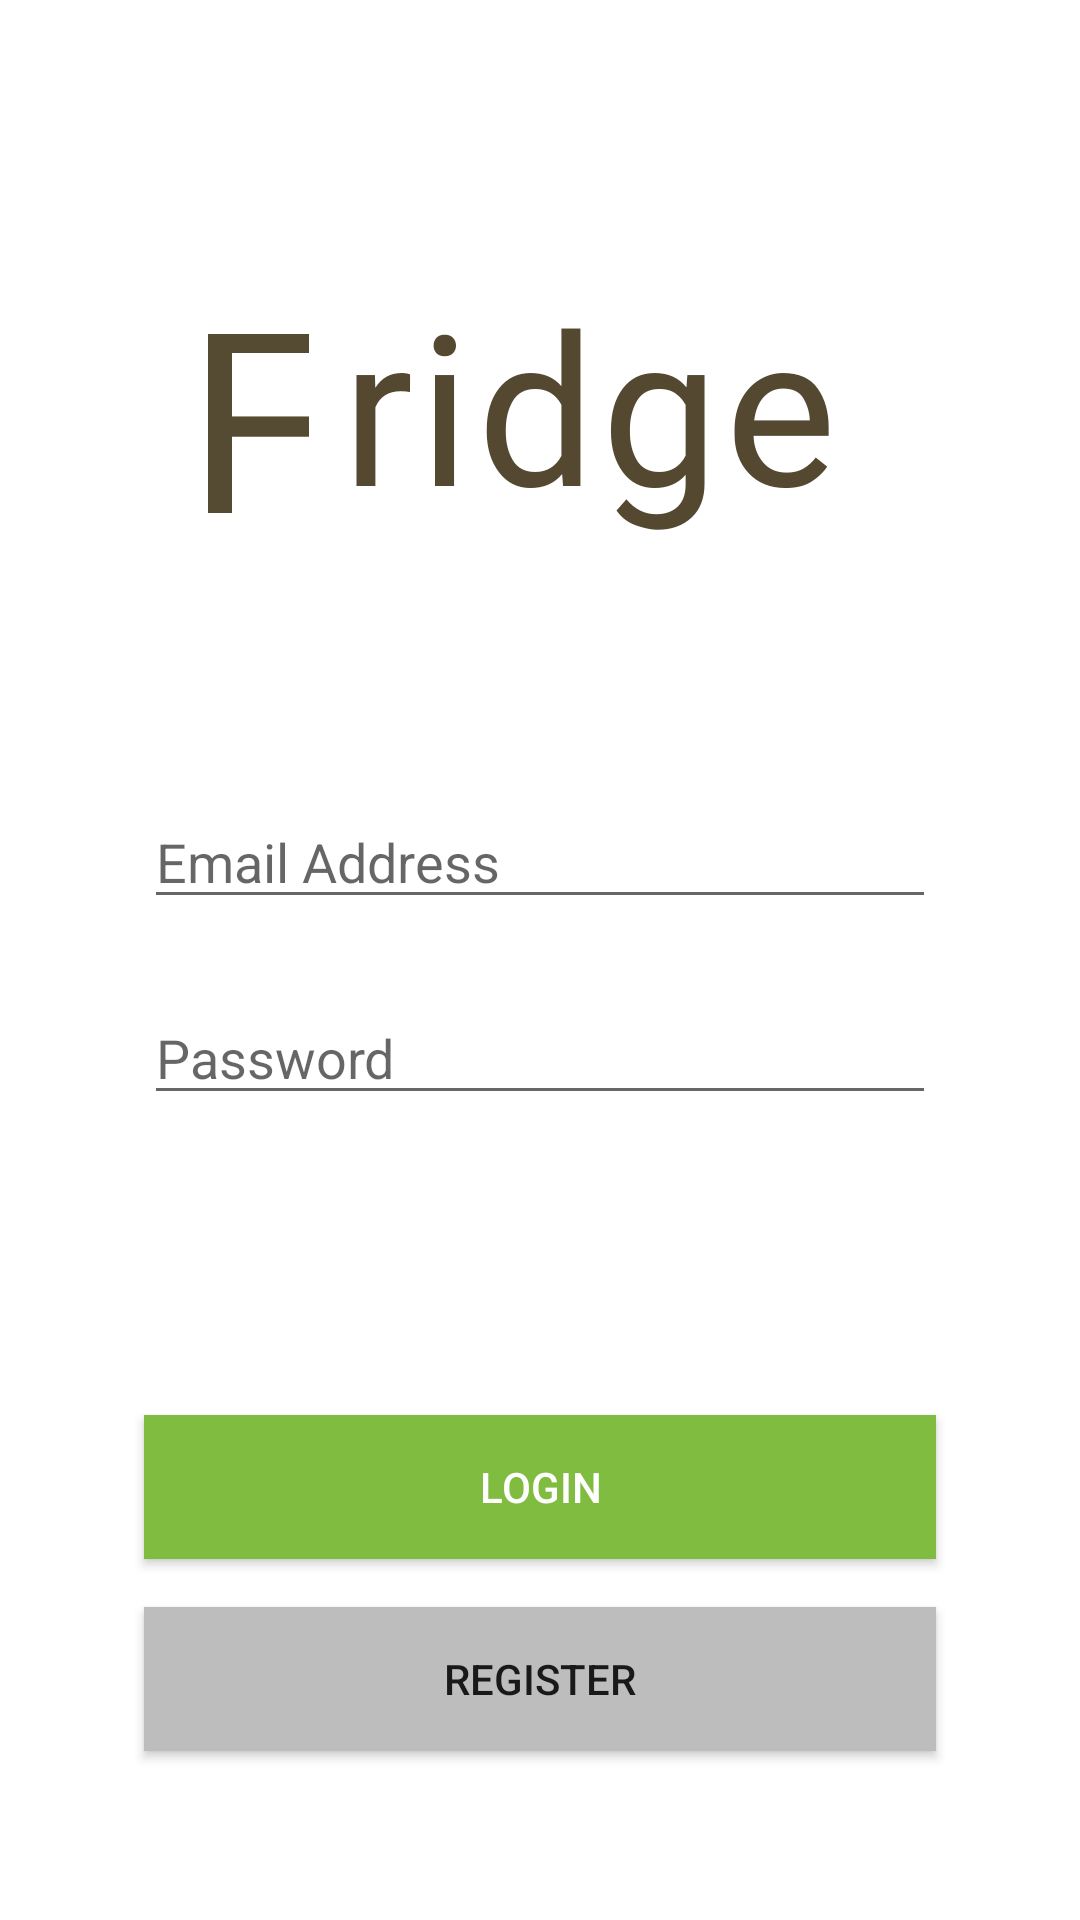

This screen was rendered from an Android layout file. Write that file and the resources it references.
<!-- AndroidManifest.xml: application theme Theme.Fridge -->
<!-- res/layout/activity_login.xml -->
<?xml version="1.0" encoding="utf-8"?>
<android.support.constraint.ConstraintLayout xmlns:android="http://schemas.android.com/apk/res/android"
    xmlns:tools="http://schemas.android.com/tools"
    android:layout_width="match_parent"
    android:layout_height="match_parent"
    xmlns:app="http://schemas.android.com/apk/res-auto">

    <LinearLayout
        android:id="@+id/layout"
        android:layout_width="wrap_content"
        android:layout_height="wrap_content"
        android:orientation="horizontal"
        app:layout_constraintStart_toStartOf="@id/logoNegativeMargin"
        app:layout_constraintTop_toTopOf="parent"
        android:layout_marginTop="88dp">

        <ImageView
            android:layout_width="225px"
            android:layout_height="225px"
            android:layout_marginTop="8dp"
            android:src="@drawable/logorounded" />

        <TextView
            android:id="@+id/loginText"
            android:layout_width="wrap_content"
            android:layout_height="wrap_content"
            android:layout_marginStart="10dp"
            android:layout_marginTop="0dp"
            android:fontFamily="@font/comfortaa_light"
            android:letterSpacing="0.03"
            android:text="ridge"
            android:textColor="@color/brown"
            android:textSize="70dp" />
    </LinearLayout>

    <EditText
        android:id="@+id/emailEditText"
        android:layout_width="match_parent"
        android:layout_height="wrap_content"
        android:hint="Email Address"
        android:inputType="textEmailAddress"
        app:layout_constraintTop_toBottomOf="@+id/layout"
        app:layout_constraintStart_toStartOf="parent"
        android:layout_marginStart="48dp"
        android:layout_marginEnd="48dp"
        android:layout_marginTop="84dp"
        />

    
    <Space
        android:id="@+id/logoNegativeMargin"
        android:layout_width="20dp"
        android:layout_height="wrap_content"
        app:layout_constraintTop_toTopOf="@id/emailEditText"
        app:layout_constraintEnd_toStartOf="@id/emailEditText"/>

    <EditText
        android:id="@+id/passwordEditText"
        android:layout_width="match_parent"
        android:layout_height="wrap_content"
        android:hint="Password"
        android:inputType="textPassword"
        app:layout_constraintTop_toBottomOf="@+id/emailEditText"
        android:layout_marginStart="48dp"
        android:layout_marginEnd="48dp"
        android:layout_marginTop="24dp"
        />

    <Button
        android:id="@+id/loginButton"
        android:layout_width="match_parent"
        android:layout_height="wrap_content"
        android:text="Login"
        android:textColor="@color/white"
        android:background="@color/dgreen"
        app:layout_constraintTop_toBottomOf="@+id/passwordEditText"
        android:layout_marginStart="48dp"
        android:layout_marginEnd="48dp"
        android:layout_marginTop="100dp"
        />

    <Button
        android:id="@+id/registerButton"
        android:layout_width="match_parent"
        android:layout_height="wrap_content"
        android:text="Register"
        android:background="@color/grey"
        app:layout_constraintTop_toBottomOf="@+id/loginButton"
        android:layout_marginStart="48dp"
        android:layout_marginEnd="48dp"
        android:layout_marginTop="16dp"
        />



</android.support.constraint.ConstraintLayout>
<!-- resources referenced by this layout -->
<resources>
  <color name="brown">#544831</color>
  <color name="dgreen">#80BC40</color>
  <color name="grey">#BDBDBD</color>
  <color name="white">#FFFFFFFF</color>
  <!-- drawable logorounded: png bitmap (drawable, 16513 bytes) -->
  <style name="Theme.Fridge" parent="Theme.MaterialComponents.Light.NoActionBar">
          
          <item name="colorPrimary">@color/dgreen</item>
          <item name="colorPrimaryDark">@color/dgreen</item>
          <item name="colorSecondary">@color/white</item>
          <item name="colorAccent">@color/yellow</item>
          <item name="materialButtonStyle">@style/Widget.Fridge.Button</item>
          
      </style>
  <color name="yellow">#FFDE74</color>
  <style name="Widget.Fridge.Button" parent="Widget.MaterialComponents.Button">
          <item name="backgroundTint">@color/grey</item>
      </style>
</resources>
